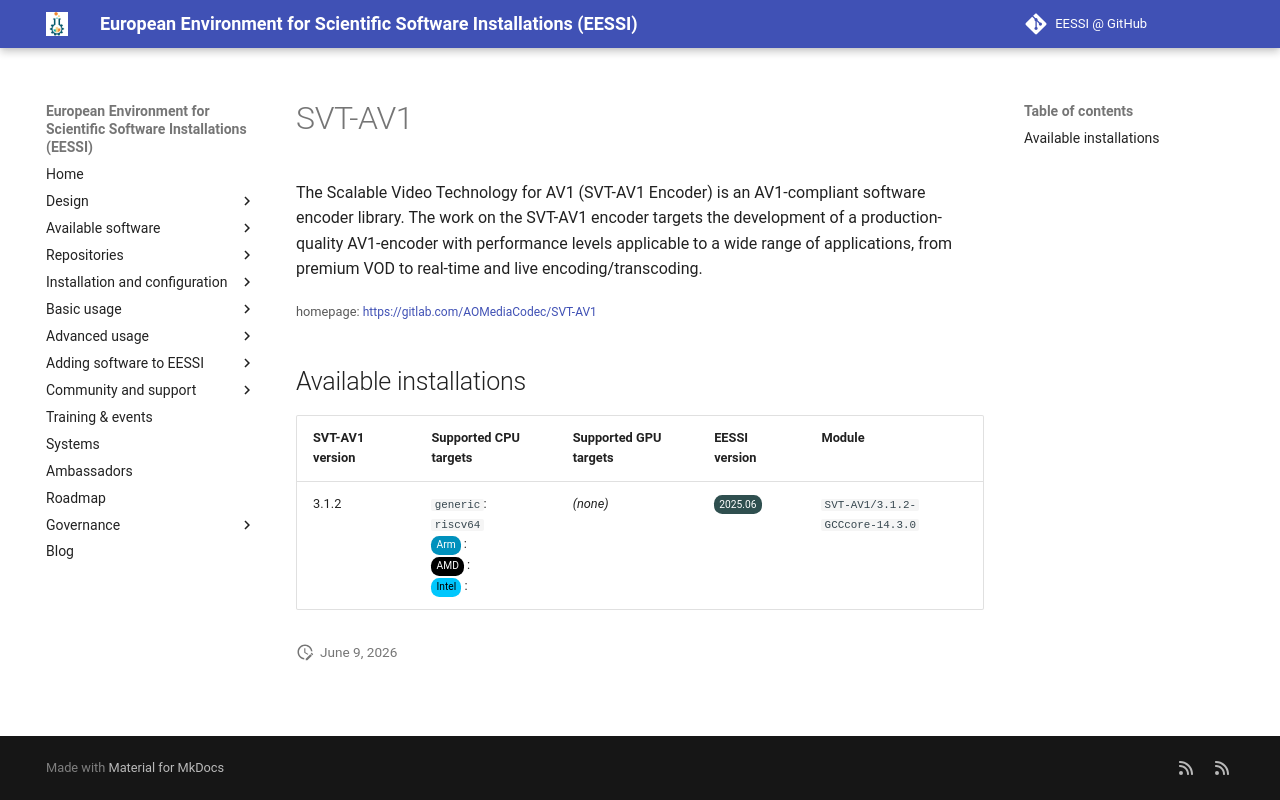

repository: EESSI/docs · page: available_software_riscv/detail/SVT-AV1/index.html · generator: mkdocs

---
json_ld:
  '@context': https://schema.org
  '@type': SoftwareApplication
  applicationCategory: DeveloperApplication
  description: 'The Scalable Video Technology for AV1 (SVT-AV1 Encoder) is an AV1-compliant
    software encoder library.

    The work on the SVT-AV1 encoder targets the development of a production-quality
    AV1-encoder with performance levels

    applicable to a wide range of applications, from premium VOD to real-time and
    live encoding/transcoding.'
  license: Not confirmed
  name: SVT-AV1
  offers:
    '@type': Offer
    price: 0
  operatingSystem: LINUX
  review:
    '@type': Review
    author:
      '@type': Organization
      name: EESSI
    reviewBody: Application has been successfully made available on all architectures
      supported by EESSI
    reviewRating:
      '@type': Rating
      ratingValue: 5
  softwareRequirements: See https://www.eessi.io/docs/ for how to make EESSI available
    on your system
  softwareVersion: '[''3.1.2'']'
  url: https://gitlab.com/AOMediaCodec/SVT-AV1
---
# SVT-AV1


The Scalable Video Technology for AV1 (SVT-AV1 Encoder) is an AV1-compliant software encoder library.
The work on the SVT-AV1 encoder targets the development of a production-quality AV1-encoder with performance levels
applicable to a wide range of applications, from premium VOD to real-time and live encoding/transcoding.

<small>homepage: </small><span class="software-link">[https://gitlab.com/AOMediaCodec/SVT-AV1](https://gitlab.com/AOMediaCodec/SVT-AV1)</span>

## Available installations


|SVT-AV1 version|Supported CPU targets|Supported GPU targets|EESSI version|Module|
| --- | --- | --- | --- | --- |
|3.1.2|`generic`: `riscv64`<br/><span class="software-cpu-arm">Arm</span>: <br/><span class="software-cpu-amd">AMD</span>: <br/><span class="software-cpu-intel">Intel</span>: <br/>|*(none)*|<span class="software-eessi-version-202506">2025.06</span>|`SVT-AV1/3.1.2-GCCcore-14.3.0`|
